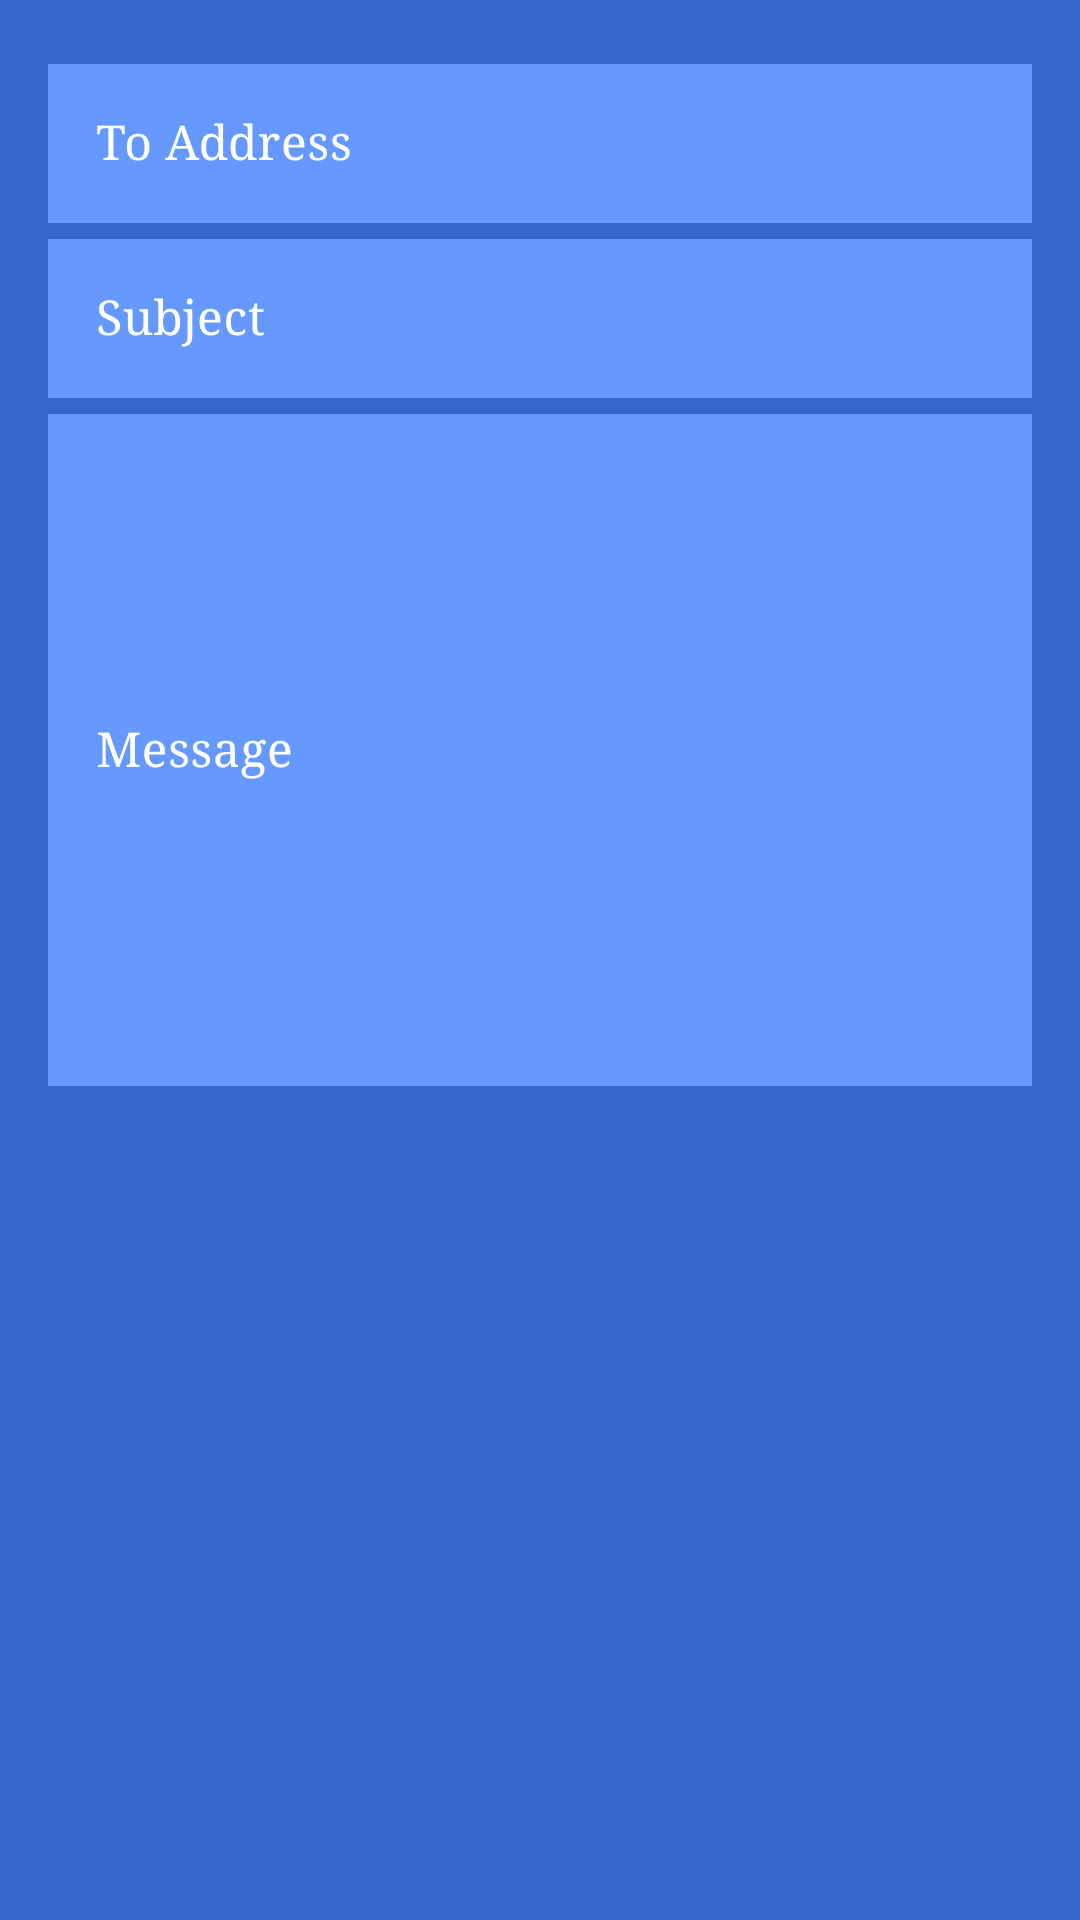

Write the Android layout XML for this screen, with the resource values it uses.
<!-- AndroidManifest.xml: application theme AppTheme -->
<!-- res/layout/layout_dialog_email.xml -->
<?xml version="1.0" encoding="utf-8"?>
<LinearLayout xmlns:android="http://schemas.android.com/apk/res/android"
    android:layout_width="match_parent"
    android:layout_height="match_parent"
    xmlns:app="http://schemas.android.com/apk/res-auto"
    android:padding="16dp"
    android:orientation="vertical"
    android:focusable="true"
    android:focusableInTouchMode="true"
    android:background="#3366cc">

    <com.google.android.material.textfield.TextInputLayout
        android:layout_width="match_parent"
        android:layout_height="wrap_content"
        android:textColorHint="#fff"
        style="@style/Widget.MaterialComponents.TextInputLayout.OutlinedBox"
        app:hintTextColor="#fff"
        app:boxStrokeColor="#fff"
        app:boxStrokeWidthFocused="2dp"
        app:startIconTint="#fff">

        <com.google.android.material.textfield.TextInputEditText
            android:layout_width="match_parent"
            android:layout_height="wrap_content"
            android:id="@+id/toEmailAddress"
            android:hint="To Address"
            android:textColor="#ffffff"
            android:fontFamily="serif"
            android:textSize="16sp"
            android:textColorHint="#ffffff"
            android:padding="16dp"
            android:background="#6699ff"
            android:clickable="false"
            android:cursorVisible="false"
            android:focusable="false"
            android:focusableInTouchMode="false"/>

    </com.google.android.material.textfield.TextInputLayout>

    <com.google.android.material.textfield.TextInputLayout
        android:layout_width="match_parent"
        android:layout_height="wrap_content"
        android:textColorHint="#fff"
        style="@style/Widget.MaterialComponents.TextInputLayout.OutlinedBox"
        app:hintTextColor="#fff"
        app:boxStrokeColor="#fff"
        app:boxStrokeWidthFocused="2dp"
        app:startIconTint="#fff">

        <com.google.android.material.textfield.TextInputEditText
            android:layout_width="match_parent"
            android:layout_height="wrap_content"
            android:id="@+id/subjectEmail"
            android:hint="Subject"
            android:layout_marginTop="16dp"
            android:textColor="#ffffff"
            android:fontFamily="serif"
            android:textSize="16sp"
            android:textColorHint="#ffffff"
            android:padding="16dp"
            android:background="#6699ff"/>

    </com.google.android.material.textfield.TextInputLayout>

    <com.google.android.material.textfield.TextInputLayout
        android:id="@+id/firstNameTextInputAccount"
        android:layout_width="match_parent"
        android:layout_height="wrap_content"
        android:textColorHint="#fff"
        style="@style/Widget.MaterialComponents.TextInputLayout.OutlinedBox"
        app:hintTextColor="#fff"
        app:boxStrokeColor="#fff"
        app:boxStrokeWidthFocused="2dp"
        app:startIconTint="#fff">

        <com.google.android.material.textfield.TextInputEditText
            android:layout_width="match_parent"
            android:layout_height="wrap_content"
            android:id="@+id/messageEmail"
            android:hint="Message"
            android:layout_marginTop="16dp"
            android:lines="10"
            android:textColor="#ffffff"
            android:fontFamily="serif"
            android:textSize="16sp"
            android:textColorHint="#ffffff"
            android:padding="16dp"
            android:background="#6699ff"
            android:textAlignment="textStart" />

    </com.google.android.material.textfield.TextInputLayout>

</LinearLayout>
<!-- resources referenced by this layout -->
<resources>
  <style name="AppTheme" parent="Theme.MaterialComponents.Light.NoActionBar.Bridge">
          
          <item name="colorPrimary">@color/colorPrimary</item>
          <item name="colorPrimaryDark">@color/colorPrimaryDark</item>
          <item name="colorAccent">@color/colorAccent</item>
          <item name="android:windowContentTransitions">true</item>
      </style>
  <color name="colorPrimary">#3366cc</color>
  <color name="colorPrimaryDark">#3700B3</color>
  <color name="colorAccent">#03DAC5</color>
</resources>
